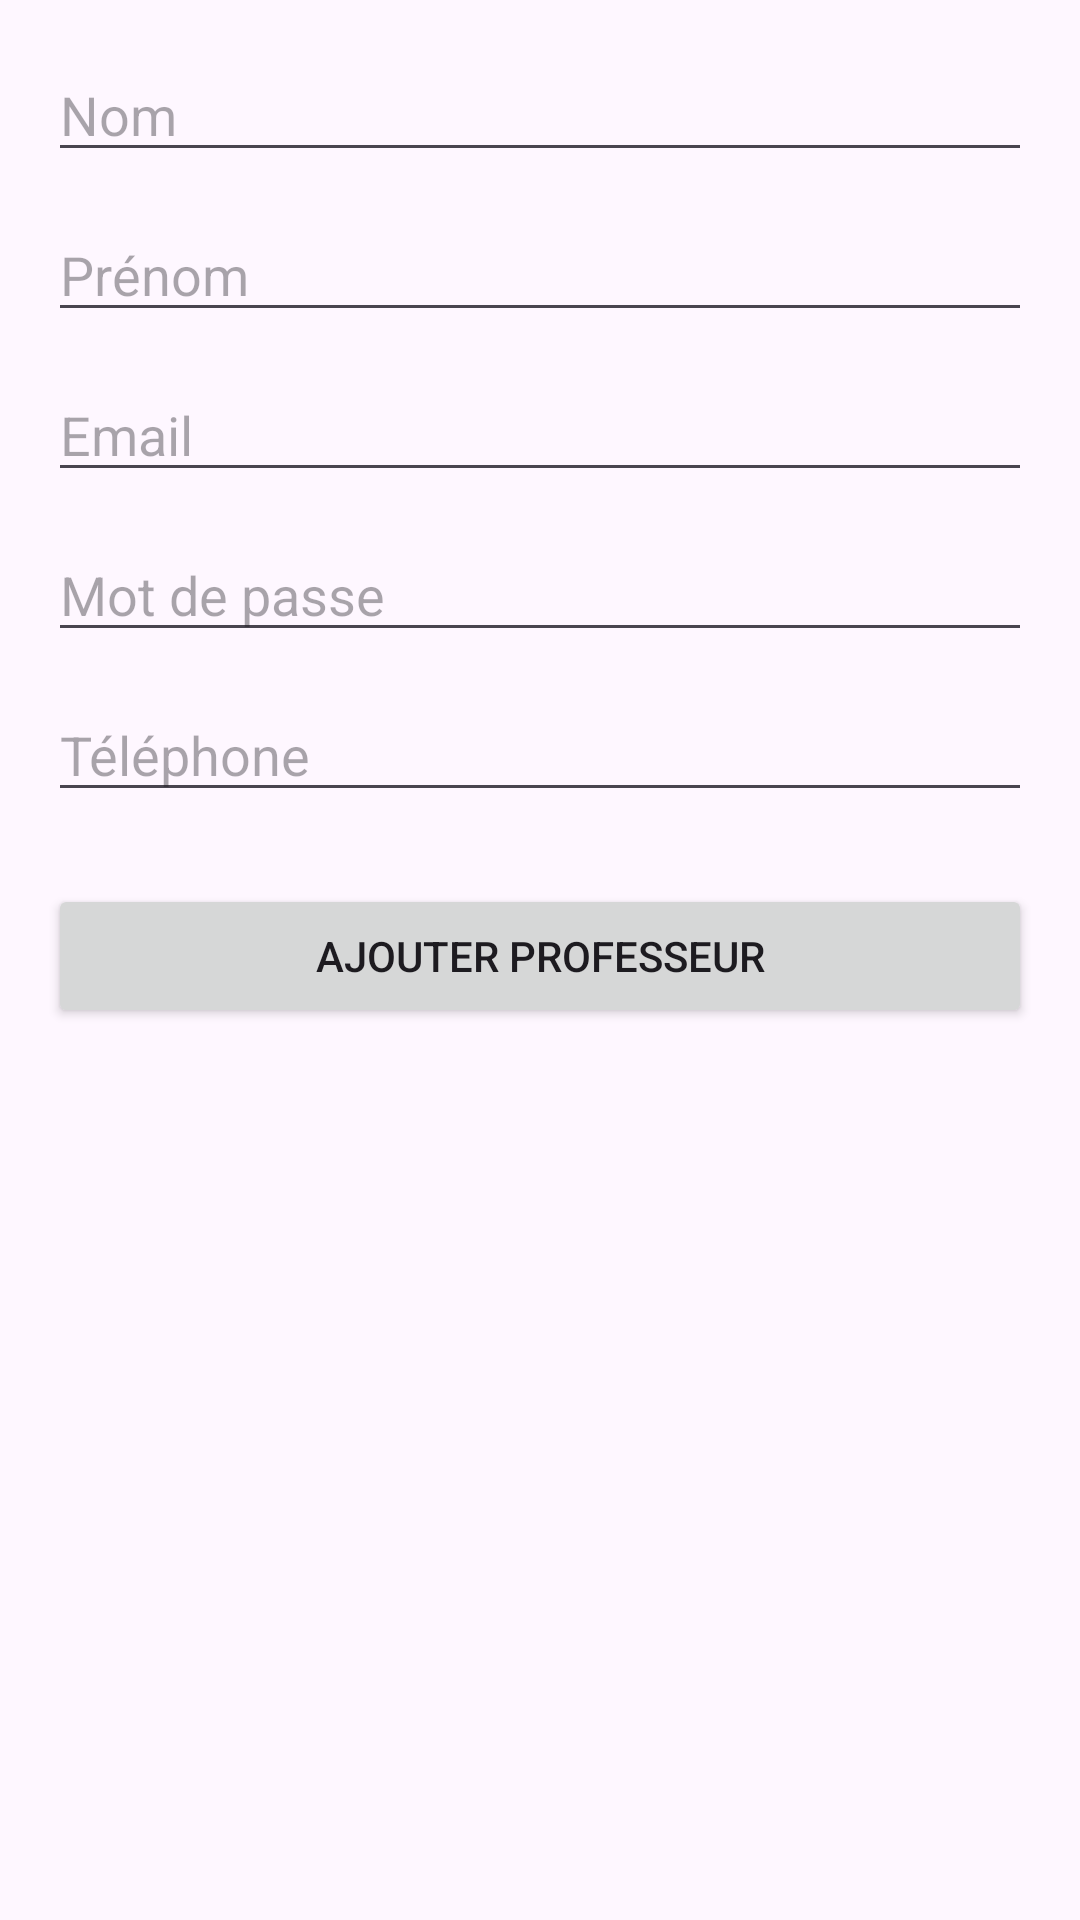

Reconstruct the res/layout file that produces this screen, plus the resources it refers to.
<!-- AndroidManifest.xml: application theme Theme.AcademiPlus -->
<!-- res/layout/ajouter_professeur.xml -->
<?xml version="1.0" encoding="utf-8"?>
<androidx.constraintlayout.widget.ConstraintLayout
    xmlns:android="http://schemas.android.com/apk/res/android"
    xmlns:app="http://schemas.android.com/apk/res-auto"
    android:layout_width="match_parent"
    android:layout_height="match_parent"
    android:padding="16dp">

    <EditText
        android:id="@+id/editTextNomProfesseur"
        android:layout_width="0dp"
        android:layout_height="wrap_content"
        android:hint="Nom"
        app:layout_constraintTop_toTopOf="parent"
        app:layout_constraintStart_toStartOf="parent"
        app:layout_constraintEnd_toEndOf="parent" />

    <EditText
        android:id="@+id/editTextPrenomProfesseur"
        android:layout_width="0dp"
        android:layout_height="wrap_content"
        android:hint="Prénom"
        app:layout_constraintTop_toBottomOf="@id/editTextNomProfesseur"
        app:layout_constraintStart_toStartOf="parent"
        app:layout_constraintEnd_toEndOf="parent"
        android:layout_marginTop="12dp"/>

    <EditText
        android:id="@+id/editTextEmailProfesseur"
        android:layout_width="0dp"
        android:layout_height="wrap_content"
        android:hint="Email"
        android:inputType="textEmailAddress"
        app:layout_constraintTop_toBottomOf="@id/editTextPrenomProfesseur"
        app:layout_constraintStart_toStartOf="parent"
        app:layout_constraintEnd_toEndOf="parent"
        android:layout_marginTop="12dp" />

    <EditText
        android:id="@+id/editTextPasswordProfesseur"
        android:layout_width="0dp"
        android:layout_height="wrap_content"
        android:hint="Mot de passe"
        android:inputType="textPassword"
        app:layout_constraintTop_toBottomOf="@id/editTextEmailProfesseur"
        app:layout_constraintStart_toStartOf="parent"
        app:layout_constraintEnd_toEndOf="parent"
        android:layout_marginTop="12dp" />

    <EditText
        android:id="@+id/editTextTelephoneProfesseur"
        android:layout_width="0dp"
        android:layout_height="wrap_content"
        android:hint="Téléphone"
        android:inputType="phone"
        app:layout_constraintTop_toBottomOf="@id/editTextPasswordProfesseur"
        app:layout_constraintStart_toStartOf="parent"
        app:layout_constraintEnd_toEndOf="parent"
        android:layout_marginTop="12dp" />

    <Button
        android:id="@+id/btnAddProfesseur"
        android:layout_width="0dp"
        android:layout_height="wrap_content"
        android:text="Ajouter Professeur"
        app:layout_constraintTop_toBottomOf="@id/editTextTelephoneProfesseur"
        app:layout_constraintStart_toStartOf="parent"
        app:layout_constraintEnd_toEndOf="parent"
        android:layout_marginTop="24dp" />
</androidx.constraintlayout.widget.ConstraintLayout>
<!-- resources referenced by this layout -->
<resources>
  <style name="Theme.AcademiPlus" parent="Base.Theme.AcademiPlus" />
  <style name="Base.Theme.AcademiPlus" parent="Theme.Material3.DayNight.NoActionBar">
          
          
      </style>
</resources>
